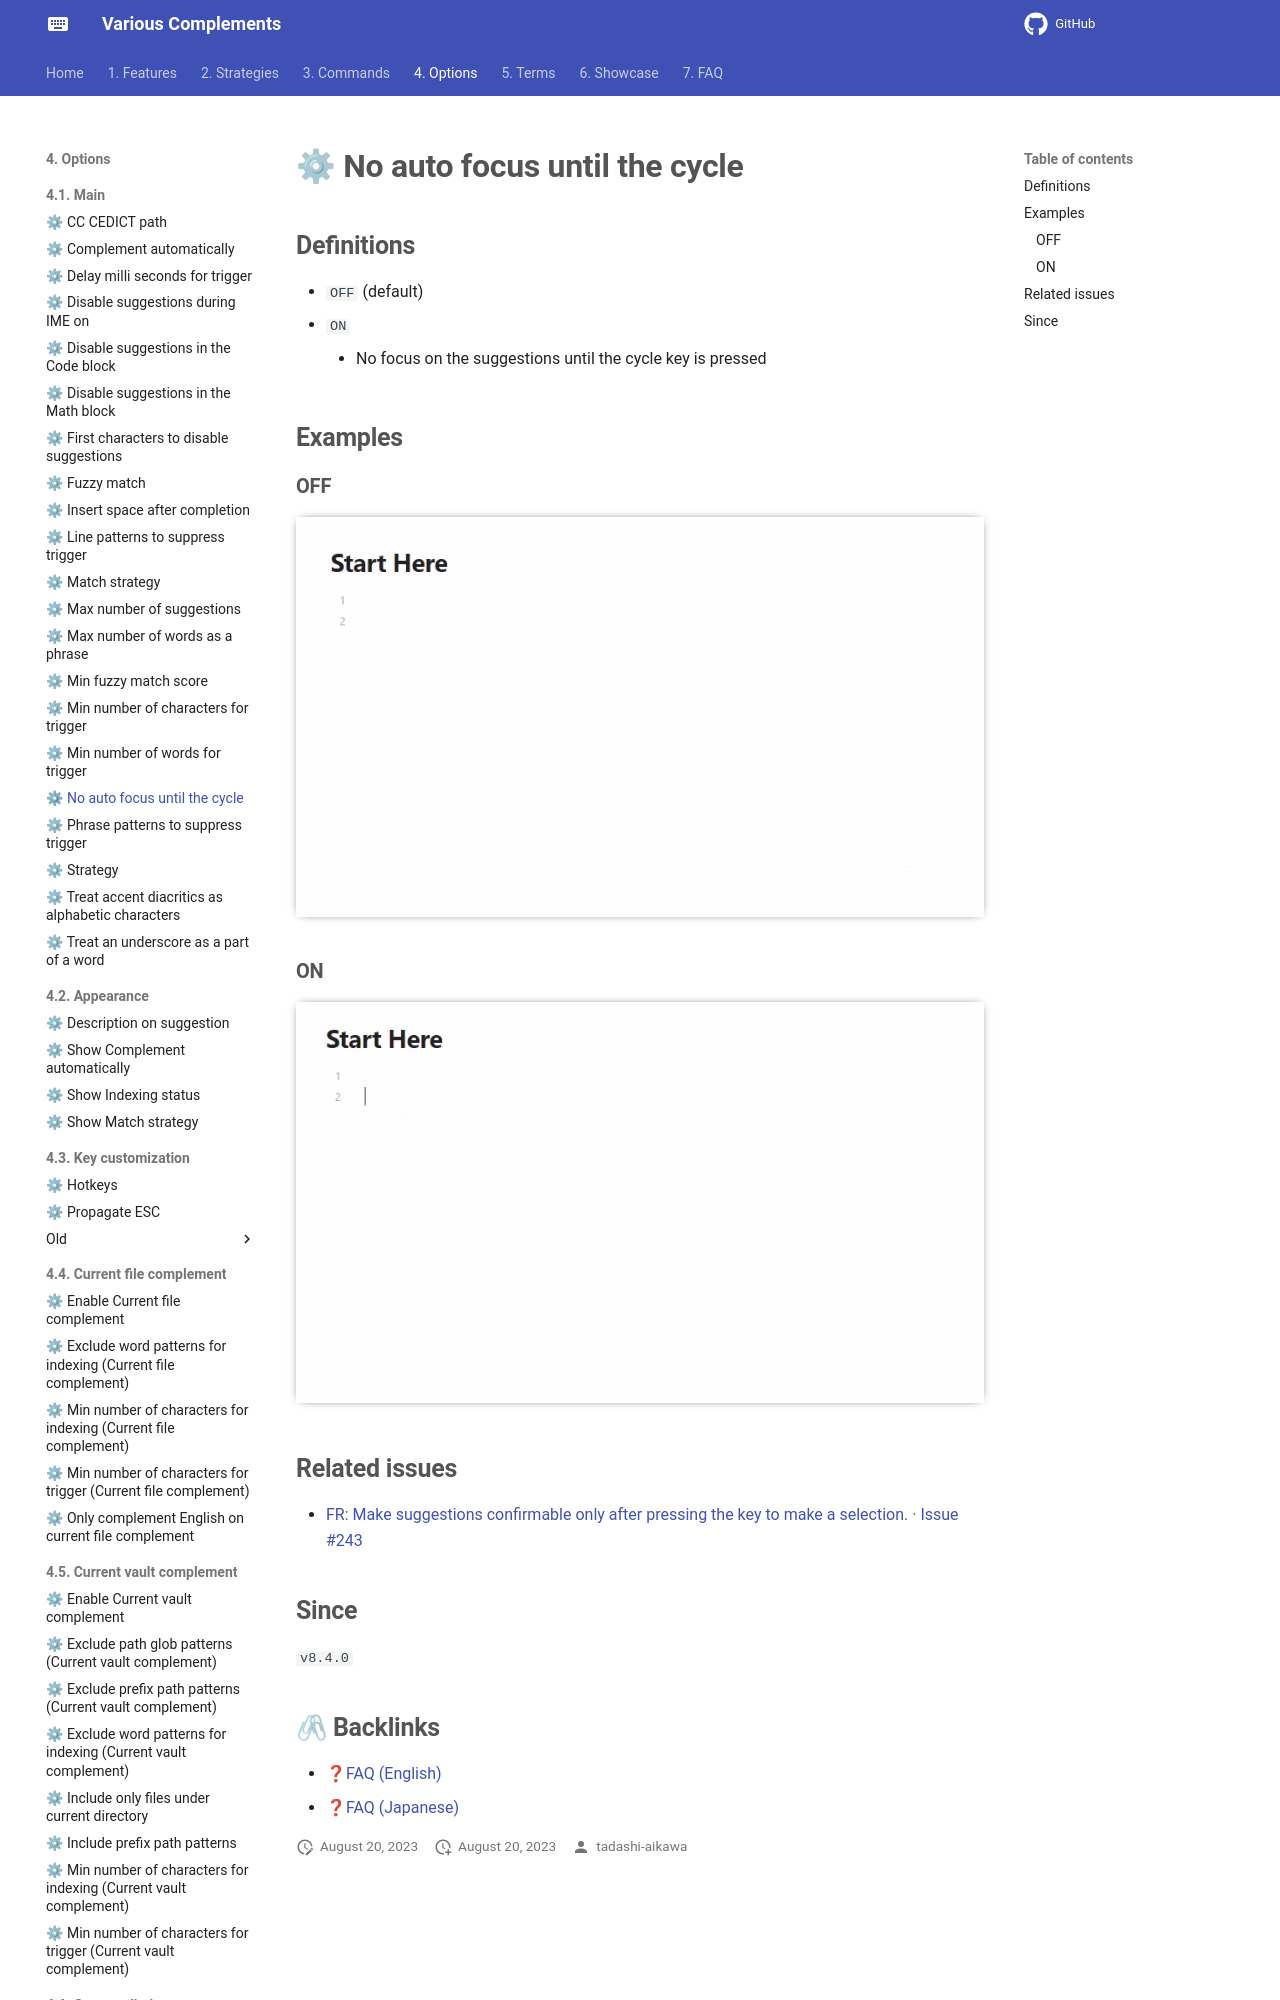

repository: tadashi-aikawa/docs-obsidian-various-complements-plugin · page: 4. Options/4.1. Main/⚙ No auto-focus until the cycle/index.html · generator: mkdocs

## Definitions

- `OFF` (default)
- `ON`
    - No focus on the suggestions until the cycle key is pressed

## Examples

### OFF


![[no-auto-focus-until-the-cycle-off.gif|frame]]
### ON

![[no-auto-focus-until-the-cycle-on.gif|frame]]
